8-way image classification set "Dataset" from GitHub (harsh-surya/Projects); label vocabulary: fist, next gesture, one finger, palm, previous gesture, swing, three fingers, two fingers.

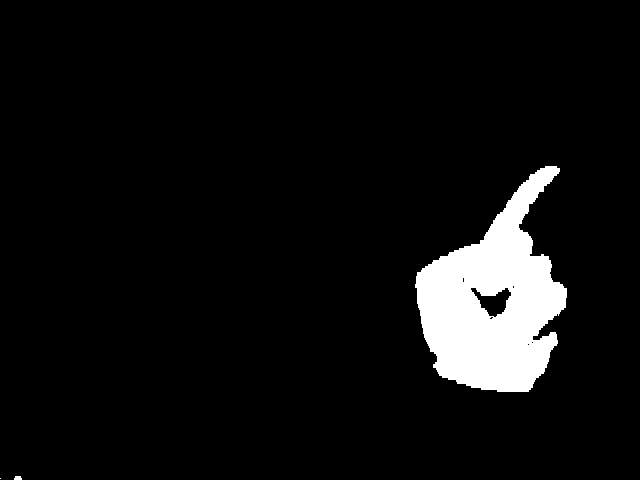
Label: one finger

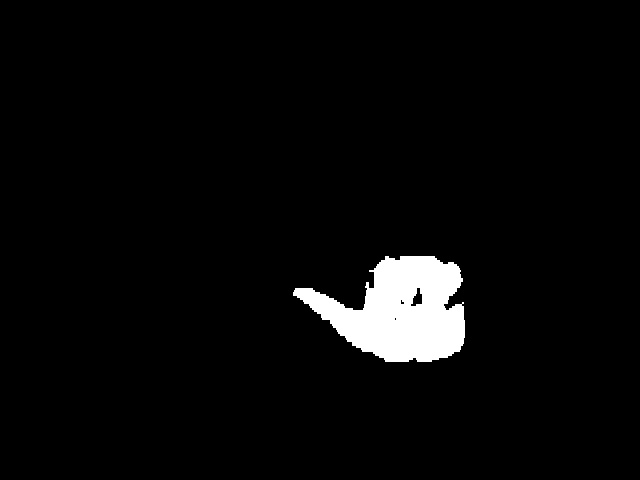
Label: previous gesture

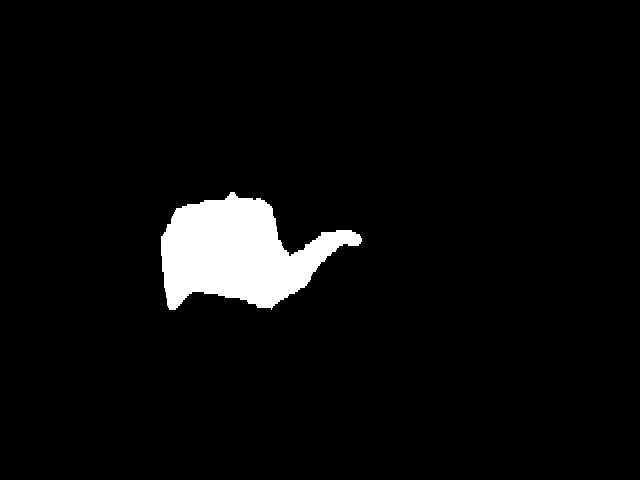
Label: next gesture

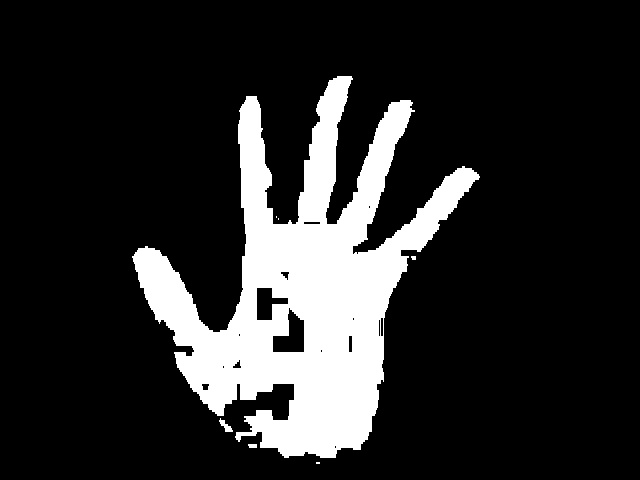
Label: palm

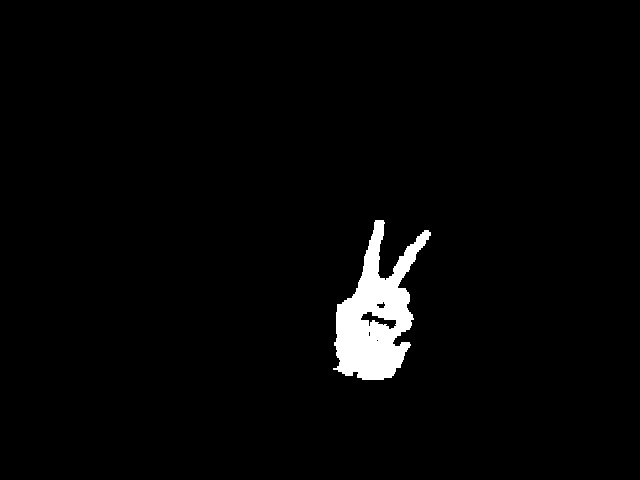
Label: two fingers

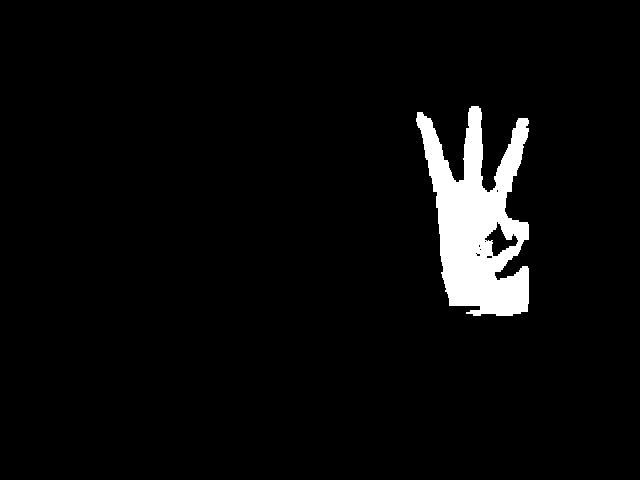
Label: three fingers
